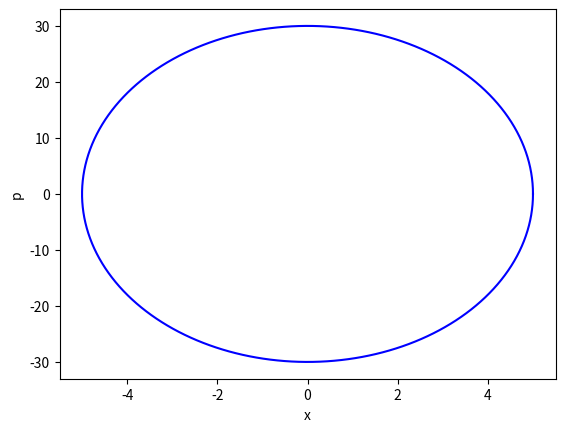

Python code for this plot:

import random
import matplotlib.pyplot as plt
from scipy.special import factorial
import numpy as np
from math import pi

#let amplitude = 5
#let angular freq = 2
#let mass = 3
A = 5
w = 2
m = 3
# H = p^2/2m + 1/2kx^2
#diff eq => md^2x/dt + w^2x = 0 where w = (k/m^)0.5
# x = Acoswt
# p = mdx/dt = -Awsinwt

t = np.linspace(0,pi,200)

#q3- time series of x and p
#plt.plot(t,A*np.cos(w*t),color='red')
#plt.plot(t,-1*A*m*w*np.sin(w*t),color='green')
#plt.xlabel('t')
#plt.ylabel('p')

#q4- trajectory in phase space
plt.plot(A*np.cos(w*t),-m*1*A*w*np.sin(w*t),color='blue')
plt.xlabel('x')
plt.ylabel('p')

#q5- kinetic energy = 0, system starts at a given initial x, show how system evolves on the energy surface
# dU = -Fdx = kxdx integrating from 0 to x we get U(x) = 1/2kx^2 = 1/2 A^2 cos^2(wt+phi)
# if we start at x0, i.e an extreme position we get A=x0, at t=0 x = x0, so phase difference will be 0
# p = -mAwsinwt = 0 at t= 0
# we plot U(x) vs x and kinetic energy T(x) = p^2/2m vs x
# plt.plot(t, ((A*np.cos(w*t)**2)*(w**2)*m/2),color='blue') #potential energy vs time
# plt.plot(t,((1*A*w*np.sin(w*t))**2)*m/2,color='red') #kinetic energy vs time

# x=(A*np.cos(w*t))
# KE = ((1*A*w*np.sin(w*t))**2)*m/2
# plt.plot(x,1/2*(w**2)*m*(x**2),color="red") #potential energy vs x
# plt.plot(x,KE,color="blue") #kinetic energy vs x
# plt.xlabel('x')
# plt.ylabel('U(x) T(x)')

plt.show()